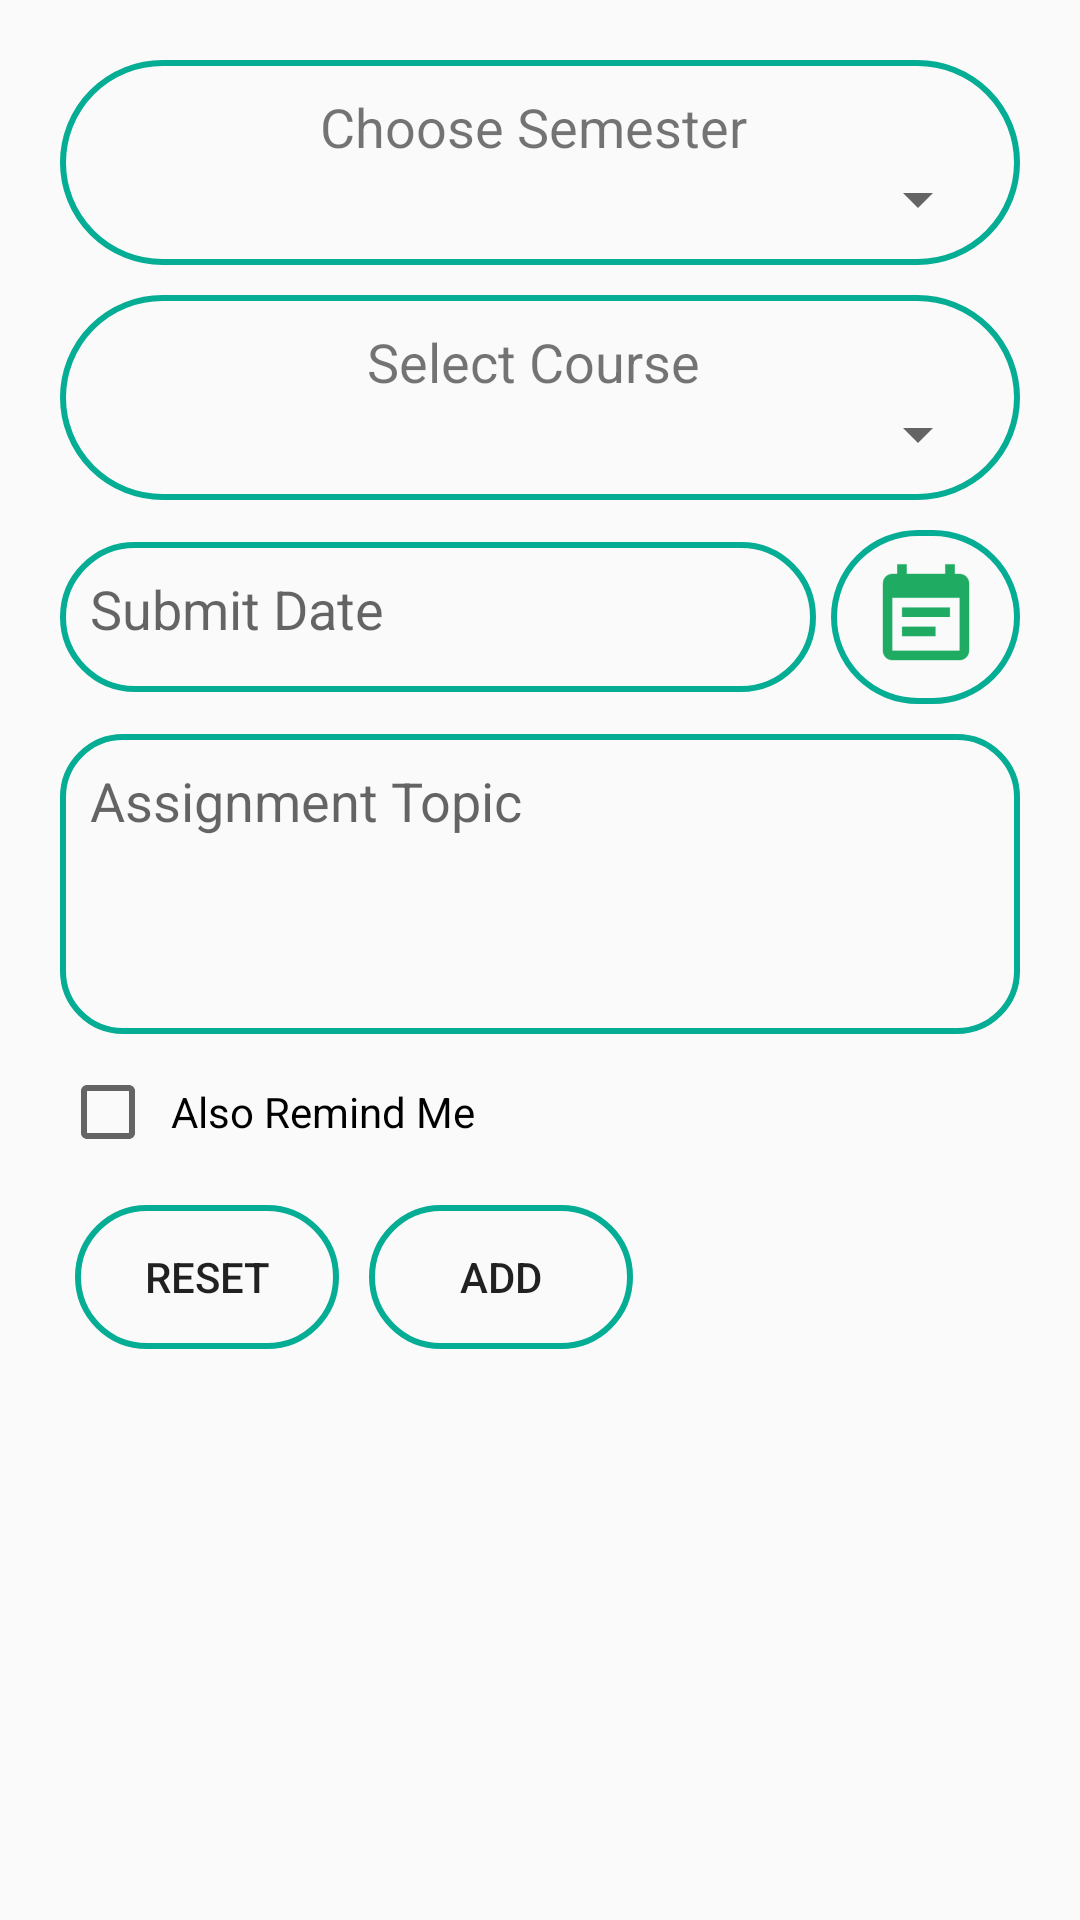

This screen was rendered from an Android layout file. Write that file and the resources it references.
<!-- AndroidManifest.xml: application theme AppTheme -->
<!-- res/layout/activity_add_assignment.xml -->
<?xml version="1.0" encoding="utf-8"?>
<LinearLayout xmlns:android="http://schemas.android.com/apk/res/android"
    xmlns:tools="http://schemas.android.com/tools"
    android:id="@+id/activity_main"
    android:layout_width="match_parent"
    android:layout_height="match_parent"
    android:orientation="vertical"
    tools:context="com.sumon.studymate.activity.AddAssignmentActivity">

    <include
        layout="@layout/layout_assignment_helper"
        android:layout_width="match_parent"
        android:layout_height="match_parent" />
</LinearLayout>
<!-- res/layout/layout_assignment_helper.xml (included above) -->
<?xml version="1.0" encoding="utf-8"?>
<ScrollView xmlns:android="http://schemas.android.com/apk/res/android"
    android:layout_width="match_parent"
    android:layout_height="match_parent"
    android:paddingLeft="@dimen/twinty"
    android:paddingRight="@dimen/twinty"
    android:paddingTop="@dimen/ten"
    android:paddingBottom="@dimen/five">

    <LinearLayout
        android:layout_width="match_parent"
        android:layout_height="match_parent"
        android:orientation="vertical">

        <LinearLayout
            android:layout_width="match_parent"
            android:layout_height="wrap_content"
            android:layout_marginTop="10dp"
            android:background="@drawable/ic_bg"
            android:orientation="vertical">

            <TextView
                android:layout_width="match_parent"
                android:layout_height="wrap_content"
                android:gravity="center"
                android:text="Choose Semester "
                android:textSize="@dimen/eighteensp" />

            <Spinner
                android:id="@+id/semesterListSpinnerAssignment"
                android:layout_width="match_parent"
                android:layout_height="wrap_content" />
        </LinearLayout>

        <LinearLayout
            android:id="@+id/selectTeacherSpinnerLayoutLn"
            android:layout_width="match_parent"
            android:layout_height="wrap_content"
            android:layout_marginTop="10dp"
            android:background="@drawable/ic_bg"
            android:orientation="vertical">

            <TextView
                android:layout_width="match_parent"
                android:layout_height="wrap_content"
                android:gravity="center"
                android:text="Select Course "
                android:textSize="@dimen/eighteensp" />

            <Spinner
                android:id="@+id/courseListSpinnerAssignment"
                android:layout_width="match_parent"
                android:layout_height="wrap_content" />
        </LinearLayout>

        <LinearLayout
            android:layout_width="match_parent"
            android:layout_height="wrap_content"
            android:layout_marginTop="10dp"
            android:orientation="horizontal">

            <EditText
                android:id="@+id/submitDateET"
                android:layout_width="0dp"
                android:layout_height="50dp"
                android:layout_gravity="center"
                android:layout_weight=".80"
                android:background="@drawable/ic_bg"
                android:enabled="false"
                android:gravity="left"
                android:hint="@string/submitDate"
                android:inputType="datetime"
                android:padding="@dimen/ten"
                android:textColor="@android:color/black" />

            <ImageButton
                android:id="@+id/datePicAssignmentIBtn"
                android:layout_width="0dp"
                android:layout_height="wrap_content"
                android:layout_marginLeft="5dp"
                android:layout_weight=".20"
                android:background="@drawable/ic_bg"
                android:padding="5dp"
                android:src="@mipmap/ic_datepicker" />
        </LinearLayout>

        <EditText
            android:id="@+id/assignmentTopicET"
            android:layout_width="match_parent"
            android:layout_height="@dimen/one_hundred"
            android:layout_marginTop="@dimen/ten"
            android:background="@drawable/ic_text_bg_badge"
            android:gravity="left"
            android:hint="@string/assignmettopic"
            android:padding="@dimen/ten" />

        <CheckBox
            android:id="@+id/remindCheckBox"
            android:layout_width="match_parent"
            android:layout_height="wrap_content"
            android:layout_marginTop="@dimen/ten"
            android:padding="@dimen/five"
            android:text="Also Remind Me" />

        <LinearLayout
            android:layout_width="match_parent"
            android:layout_height="wrap_content"
            android:layout_marginTop="10dp"
            android:orientation="horizontal">

            <Button
                android:layout_width="wrap_content"
                android:layout_height="wrap_content"
                android:layout_margin="5dp"
                android:background="@drawable/ic_bg"
                android:onClick="resetData"
                android:text="Reset" />

            <Button
                android:id="@+id/btnAddAssignment"
                android:layout_width="wrap_content"
                android:layout_height="wrap_content"
                android:layout_margin="5dp"
                android:background="@drawable/ic_bg"
                android:onClick="next"
                android:text="Add" />

            <Button
                android:id="@+id/btnUpdateAssignment"
                android:layout_width="wrap_content"
                android:layout_height="wrap_content"
                android:layout_margin="5dp"
                android:background="@drawable/ic_bg"
                android:onClick="next"
                android:text="Update"
                android:visibility="gone" />
        </LinearLayout>
    </LinearLayout>
</ScrollView>
<!-- resources referenced by this layout -->
<resources>
  <dimen name="eighteensp">18sp</dimen>
  <dimen name="five">5dp</dimen>
  <dimen name="one_hundred">100dp</dimen>
  <dimen name="ten">10dp</dimen>
  <dimen name="twinty">20sp</dimen>
  <!-- drawable ic_bg (drawable) -->
  <shape xmlns:android="http://schemas.android.com/apk/res/android"
      android:shape="rectangle">
  
      <corners
          android:bottomLeftRadius="100dp"
          android:bottomRightRadius="100dp"
          android:topLeftRadius="100dp"
          android:topRightRadius="100dp" />
  
      <stroke
          android:width="2dp"
          android:color="@color/colorPrimary" />
      <padding android:left="10dp"
          android:right="10dp"
          android:top="10dp"
          android:bottom="10dp"/>
  
  </shape>
  <!-- drawable ic_text_bg_badge (drawable-v21) -->
  <shape xmlns:android="http://schemas.android.com/apk/res/android"
      android:shape="rectangle">
  
      <corners
          android:bottomLeftRadius="@dimen/twinty"
          android:bottomRightRadius="@dimen/twinty"
          android:topLeftRadius="@dimen/twinty"
          android:topRightRadius="@dimen/twinty" />
  
      <stroke
          android:width="2dp"
          android:color="@color/colorPrimary" />
      <padding android:left="@dimen/five"
          android:right="@dimen/five"
          android:top="@dimen/five"
          android:bottom="@dimen/five"/>
  
  </shape>
  <!-- mipmap ic_datepicker: png bitmap (mipmap-hdpi, 556 bytes) -->
  <string name="assignmettopic">Assignment Topic</string>
  <string name="submitDate">Submit Date</string>
  <style name="AppTheme" parent="Theme.AppCompat.Light.DarkActionBar">
          
          <item name="colorPrimary">@color/colorPrimary</item>
          <item name="colorPrimaryDark">@color/colorPrimaryDark</item>
          <item name="colorAccent">@color/colorAccent</item>
      </style>
  <color name="colorPrimary">#05ad94</color>
  <color name="colorPrimaryDark">#026d5d</color>
  <color name="colorAccent">#FF4081</color>
</resources>
